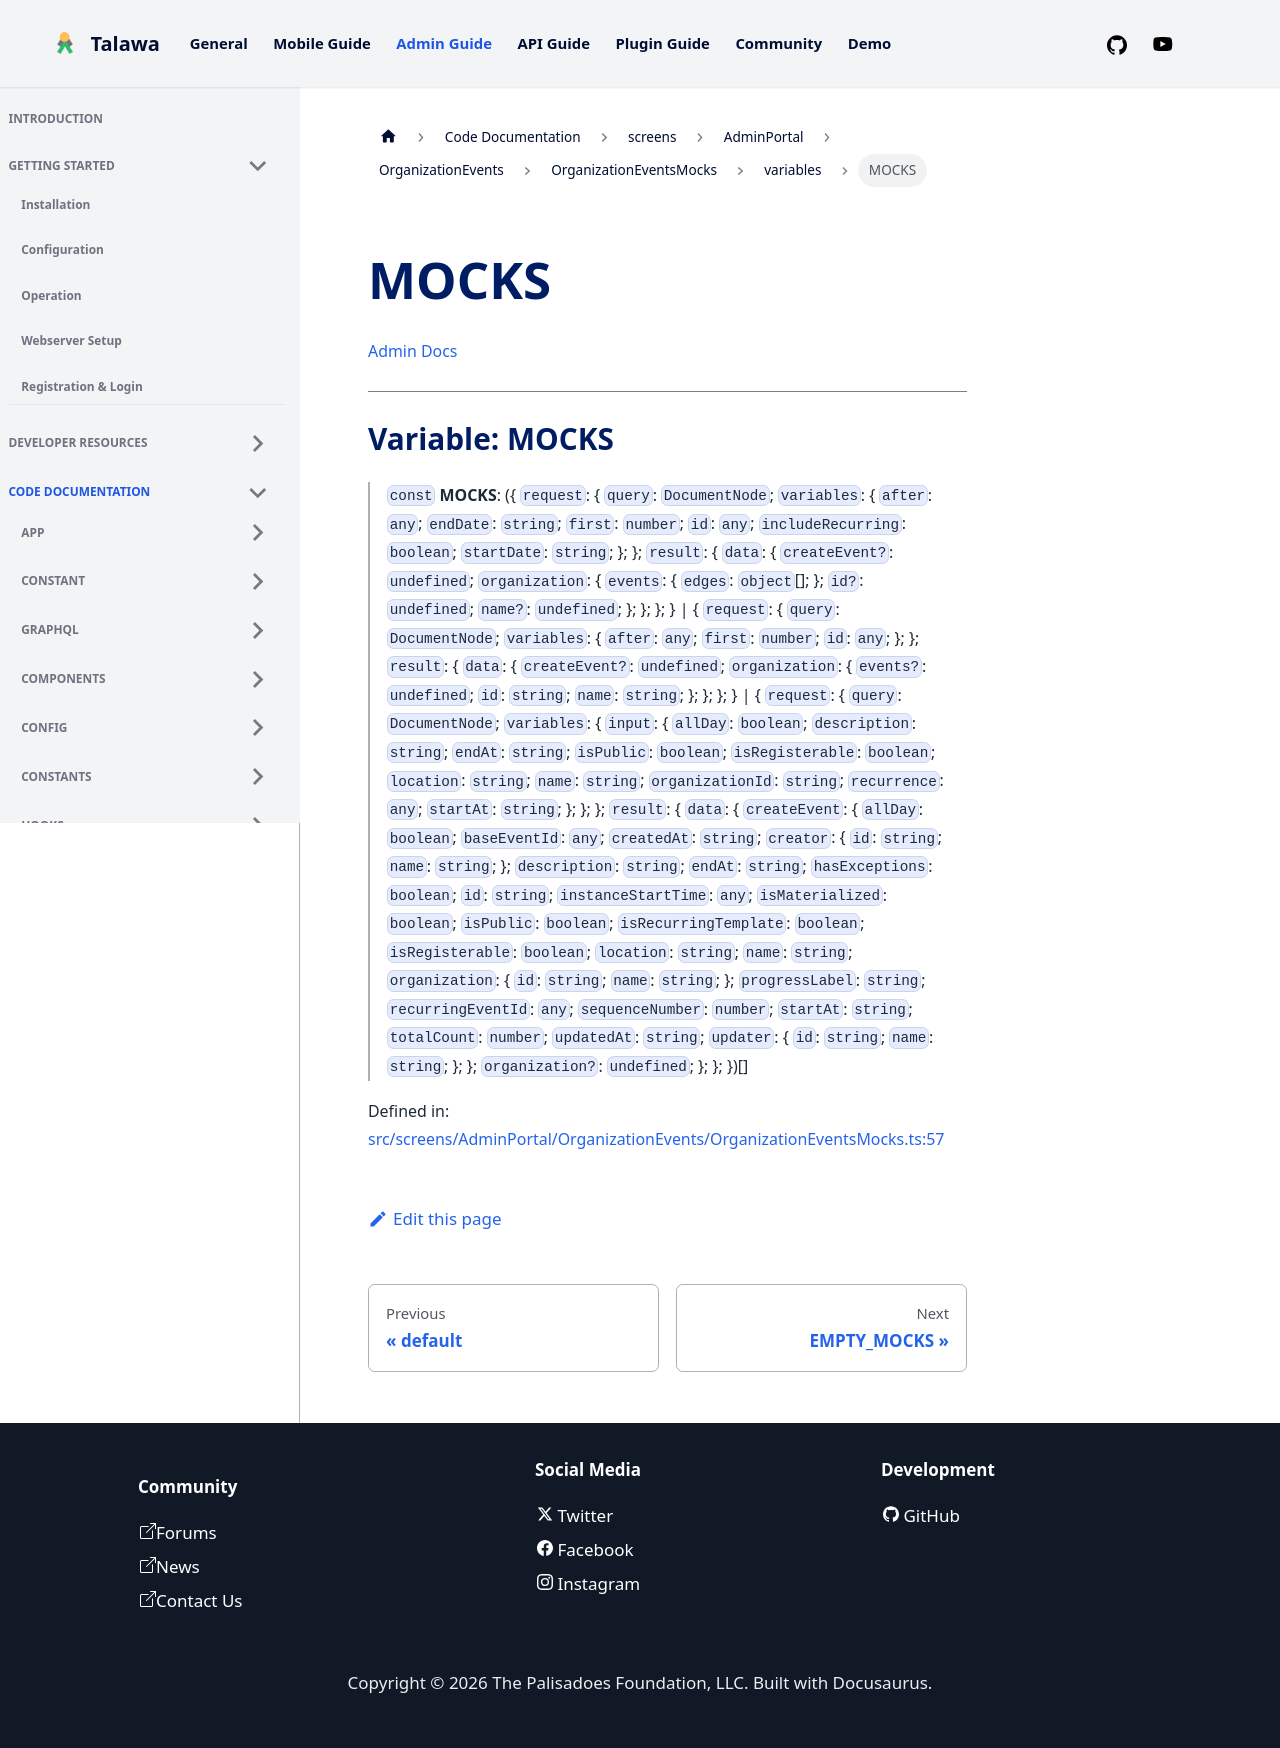

repository: PalisadoesFoundation/talawa-admin · page: docs/auto-docs/screens/AdminPortal/OrganizationEvents/OrganizationEventsMocks/variables/MOCKS/index.html · generator: docusaurus

[Admin Docs](/)

***

# Variable: MOCKS

> `const` **MOCKS**: (\{ `request`: \{ `query`: `DocumentNode`; `variables`: \{ `after`: `any`; `endDate`: `string`; `first`: `number`; `id`: `any`; `includeRecurring`: `boolean`; `startDate`: `string`; \}; \}; `result`: \{ `data`: \{ `createEvent?`: `undefined`; `organization`: \{ `events`: \{ `edges`: `object`[]; \}; `id?`: `undefined`; `name?`: `undefined`; \}; \}; \}; \} \| \{ `request`: \{ `query`: `DocumentNode`; `variables`: \{ `after`: `any`; `first`: `number`; `id`: `any`; \}; \}; `result`: \{ `data`: \{ `createEvent?`: `undefined`; `organization`: \{ `events?`: `undefined`; `id`: `string`; `name`: `string`; \}; \}; \}; \} \| \{ `request`: \{ `query`: `DocumentNode`; `variables`: \{ `input`: \{ `allDay`: `boolean`; `description`: `string`; `endAt`: `string`; `isPublic`: `boolean`; `isRegisterable`: `boolean`; `location`: `string`; `name`: `string`; `organizationId`: `string`; `recurrence`: `any`; `startAt`: `string`; \}; \}; \}; `result`: \{ `data`: \{ `createEvent`: \{ `allDay`: `boolean`; `baseEventId`: `any`; `createdAt`: `string`; `creator`: \{ `id`: `string`; `name`: `string`; \}; `description`: `string`; `endAt`: `string`; `hasExceptions`: `boolean`; `id`: `string`; `instanceStartTime`: `any`; `isMaterialized`: `boolean`; `isPublic`: `boolean`; `isRecurringTemplate`: `boolean`; `isRegisterable`: `boolean`; `location`: `string`; `name`: `string`; `organization`: \{ `id`: `string`; `name`: `string`; \}; `progressLabel`: `string`; `recurringEventId`: `any`; `sequenceNumber`: `number`; `startAt`: `string`; `totalCount`: `number`; `updatedAt`: `string`; `updater`: \{ `id`: `string`; `name`: `string`; \}; \}; `organization?`: `undefined`; \}; \}; \})[]

Defined in: [src/screens/AdminPortal/OrganizationEvents/OrganizationEventsMocks.ts:57](https://github.com/PalisadoesFoundation/talawa-admin/blob/main/src/screens/AdminPortal/OrganizationEvents/OrganizationEventsMocks.ts#L57)
